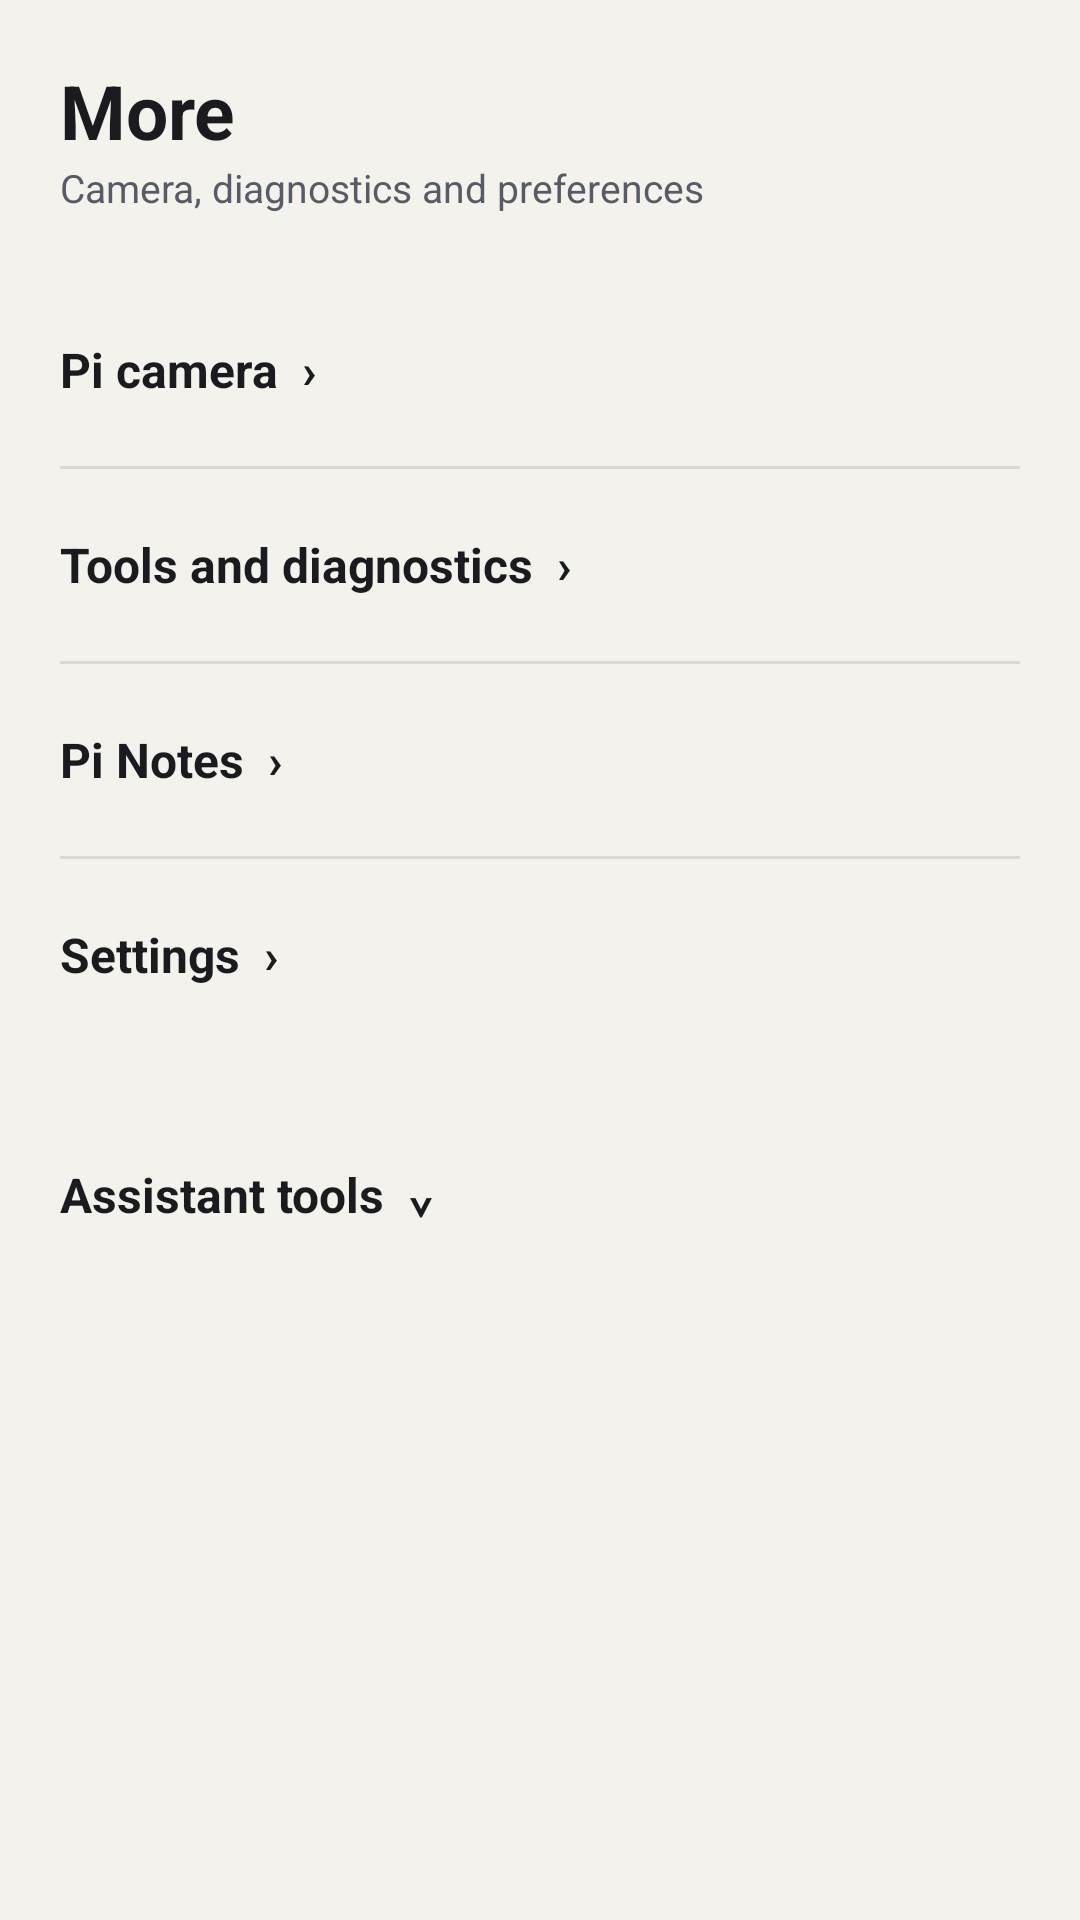

Here is an Android app screen rendered from its layout file. Give the layout XML and the strings, colors and styles it references.
<!-- AndroidManifest.xml: application theme Theme.Csync -->
<!-- res/layout/page_more.xml -->
<?xml version="1.0" encoding="utf-8"?>
<LinearLayout xmlns:android="http://schemas.android.com/apk/res/android"
    android:layout_width="match_parent" android:layout_height="match_parent"
    android:orientation="vertical" android:background="@color/bg">
    <LinearLayout android:layout_width="match_parent" android:layout_height="wrap_content"
        android:orientation="vertical" android:padding="20dp">
        <TextView android:layout_width="wrap_content" android:layout_height="wrap_content"
            android:text="More" android:textSize="25sp" android:textStyle="bold" android:textColor="@color/text"/>
        <TextView android:layout_width="wrap_content" android:layout_height="wrap_content"
            android:text="Camera, diagnostics and preferences" android:textSize="13sp" android:textColor="@color/dim"/>
    </LinearLayout>
    <ScrollView android:layout_width="match_parent" android:layout_height="0dp" android:layout_weight="1">
        <LinearLayout android:layout_width="match_parent" android:layout_height="wrap_content"
            android:orientation="vertical" android:paddingStart="20dp" android:paddingEnd="20dp">
            <TextView android:id="@+id/more_camera" android:layout_width="match_parent"
                android:layout_height="wrap_content" android:minHeight="64dp" android:gravity="center_vertical"
                android:text="Pi camera  ›" android:textSize="16sp" android:textStyle="bold"
                android:textColor="@color/text" android:background="?attr/selectableItemBackground"/>
            <View android:layout_width="match_parent" android:layout_height="1dp" android:background="@color/border"/>
            <TextView android:id="@+id/more_tools" android:layout_width="match_parent"
                android:layout_height="wrap_content" android:minHeight="64dp" android:gravity="center_vertical"
                android:text="Tools and diagnostics  ›" android:textSize="16sp" android:textStyle="bold"
                android:textColor="@color/text" android:background="?attr/selectableItemBackground"/>
            <View android:layout_width="match_parent" android:layout_height="1dp" android:background="@color/border"/>
            <TextView android:id="@+id/more_notes" android:layout_width="match_parent"
                android:layout_height="wrap_content" android:minHeight="64dp" android:gravity="center_vertical"
                android:text="Pi Notes  ›" android:textSize="16sp" android:textStyle="bold"
                android:textColor="@color/text" android:background="?attr/selectableItemBackground"/>
            <View android:layout_width="match_parent" android:layout_height="1dp" android:background="@color/border"/>
            <TextView android:id="@+id/more_settings" android:layout_width="match_parent"
                android:layout_height="wrap_content" android:minHeight="64dp" android:gravity="center_vertical"
                android:text="Settings  ›" android:textSize="16sp" android:textStyle="bold"
                android:textColor="@color/text" android:background="?attr/selectableItemBackground"/>
            <TextView android:id="@+id/more_assistant_tools" android:layout_width="match_parent"
                android:layout_height="wrap_content" android:minHeight="64dp" android:gravity="center_vertical"
                android:layout_marginTop="16dp" android:text="Assistant tools  ⌄" android:textSize="16sp"
                android:textStyle="bold" android:textColor="@color/text"
                android:background="?attr/selectableItemBackground"/>
            <LinearLayout android:id="@+id/home_caps" android:layout_width="match_parent"
                android:layout_height="wrap_content" android:orientation="vertical" android:visibility="gone"/>
        </LinearLayout>
    </ScrollView>
</LinearLayout>
<!-- resources referenced by this layout -->
<resources>
  <color name="bg">#F4F2ED</color>
  <color name="border">#DDD8CE</color>
  <color name="dim">#565B65</color>
  <color name="text">#1B1B1F</color>
  <style name="Theme.Csync" parent="Theme.Material3.DayNight.NoActionBar">
          <item name="colorPrimary">@color/coral</item>
          <item name="colorOnPrimary">@color/onAccent</item>
          <item name="android:colorBackground">@color/bg</item>
          <item name="colorSurface">@color/surface</item>
          <item name="colorOnSurface">@color/text</item>
          <item name="colorOnBackground">@color/text</item>
          <item name="android:statusBarColor">@color/bg</item>
          <item name="android:navigationBarColor">@color/surface</item>
          
          <item name="android:windowAnimationStyle">@null</item>
          <item name="android:windowLightStatusBar" tools:targetApi="m">true</item>
          <item name="android:windowSplashScreenBackground" tools:targetApi="s">@color/splash_bg</item>
          <item name="android:windowSplashScreenAnimatedIcon" tools:targetApi="s">@drawable/splash_anim</item>
          <item name="android:windowSplashScreenAnimationDuration" tools:targetApi="s">980</item>
          <item name="android:windowSplashScreenIconBackgroundColor" tools:targetApi="s">@color/splash_bg</item>
      </style>
  <color name="coral">#E4572E</color>
  <color name="onAccent">#FFFFFF</color>
  <color name="surface">#FFFFFF</color>
  <color name="splash_bg">#120E24</color>
  <!-- drawable splash_anim: vector/xml drawable (drawable, 7677 chars, omitted) -->
</resources>
